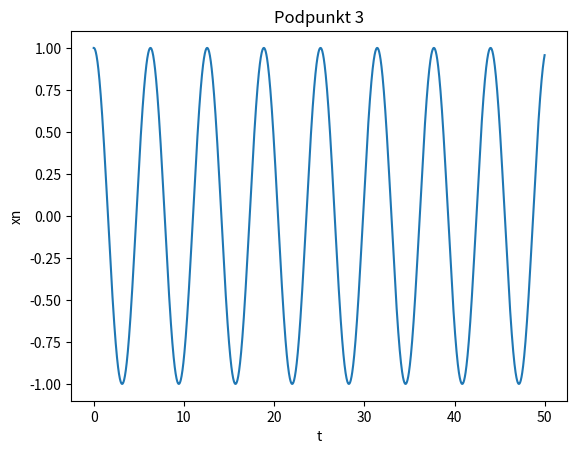

The matplotlib source for this figure:
import math
import matplotlib.pyplot as plt

N=2500
F0=0
B=0
O=0.8
h=0.02
V0=0
w=1
x0=1

b = [0 for i in range(N)] 
d0 = [0 for i in range(N)] 
d1 = [0 for i in range(N)]
d2 = [0 for i in range(N)]

xs = [0 for i in range(N)] 
xn = [0 for i in range(N)]

a1 = 1
a2 = w*w * h*h -2 - B*h
a3 = 1 + B*h

b[0]=1
b[1]=0

d0[0]=1
d0[1]=1

d1[0]=0
d1[1]=-1

d2[0]=0
d2[1]=0

xs[0] = 1
xs[1] = 0

xn[0] = x0
xn[1] = 0



for i in range(2,N):
	b[i] = F0 * math.sin(O * (h * i)) * h*h
	d0[i] = a3
	d1[i] = a2
	d2[i] = a1

for q in range(N):
	qs = 0
	qn = 0
	xn[0] = 1/d0[i] *b[0]
	xn[1] = (1 / d0[i])* (b[1] - d1[1]*xn[0])
	
	for i in range(2,N):
		xn[i] = (1 / d0[i]) * (b[i] - d1[i] * xn[i-1] - d2[i] * xn[i-2])
		
	for i in range(0,N):
		qs += xs[i]*xs[i]
		qn += xn[i]*xn[i]

	for i in range(0,N):
		 xs[i]=xn[i]

t = [0 for i in range(N)] 
for i in range(N):
	t[i]=i*h

plt.plot(t,xn)
plt.title("Podpunkt 3")
plt.xlabel("t")
plt.ylabel("xn")
plt.show()